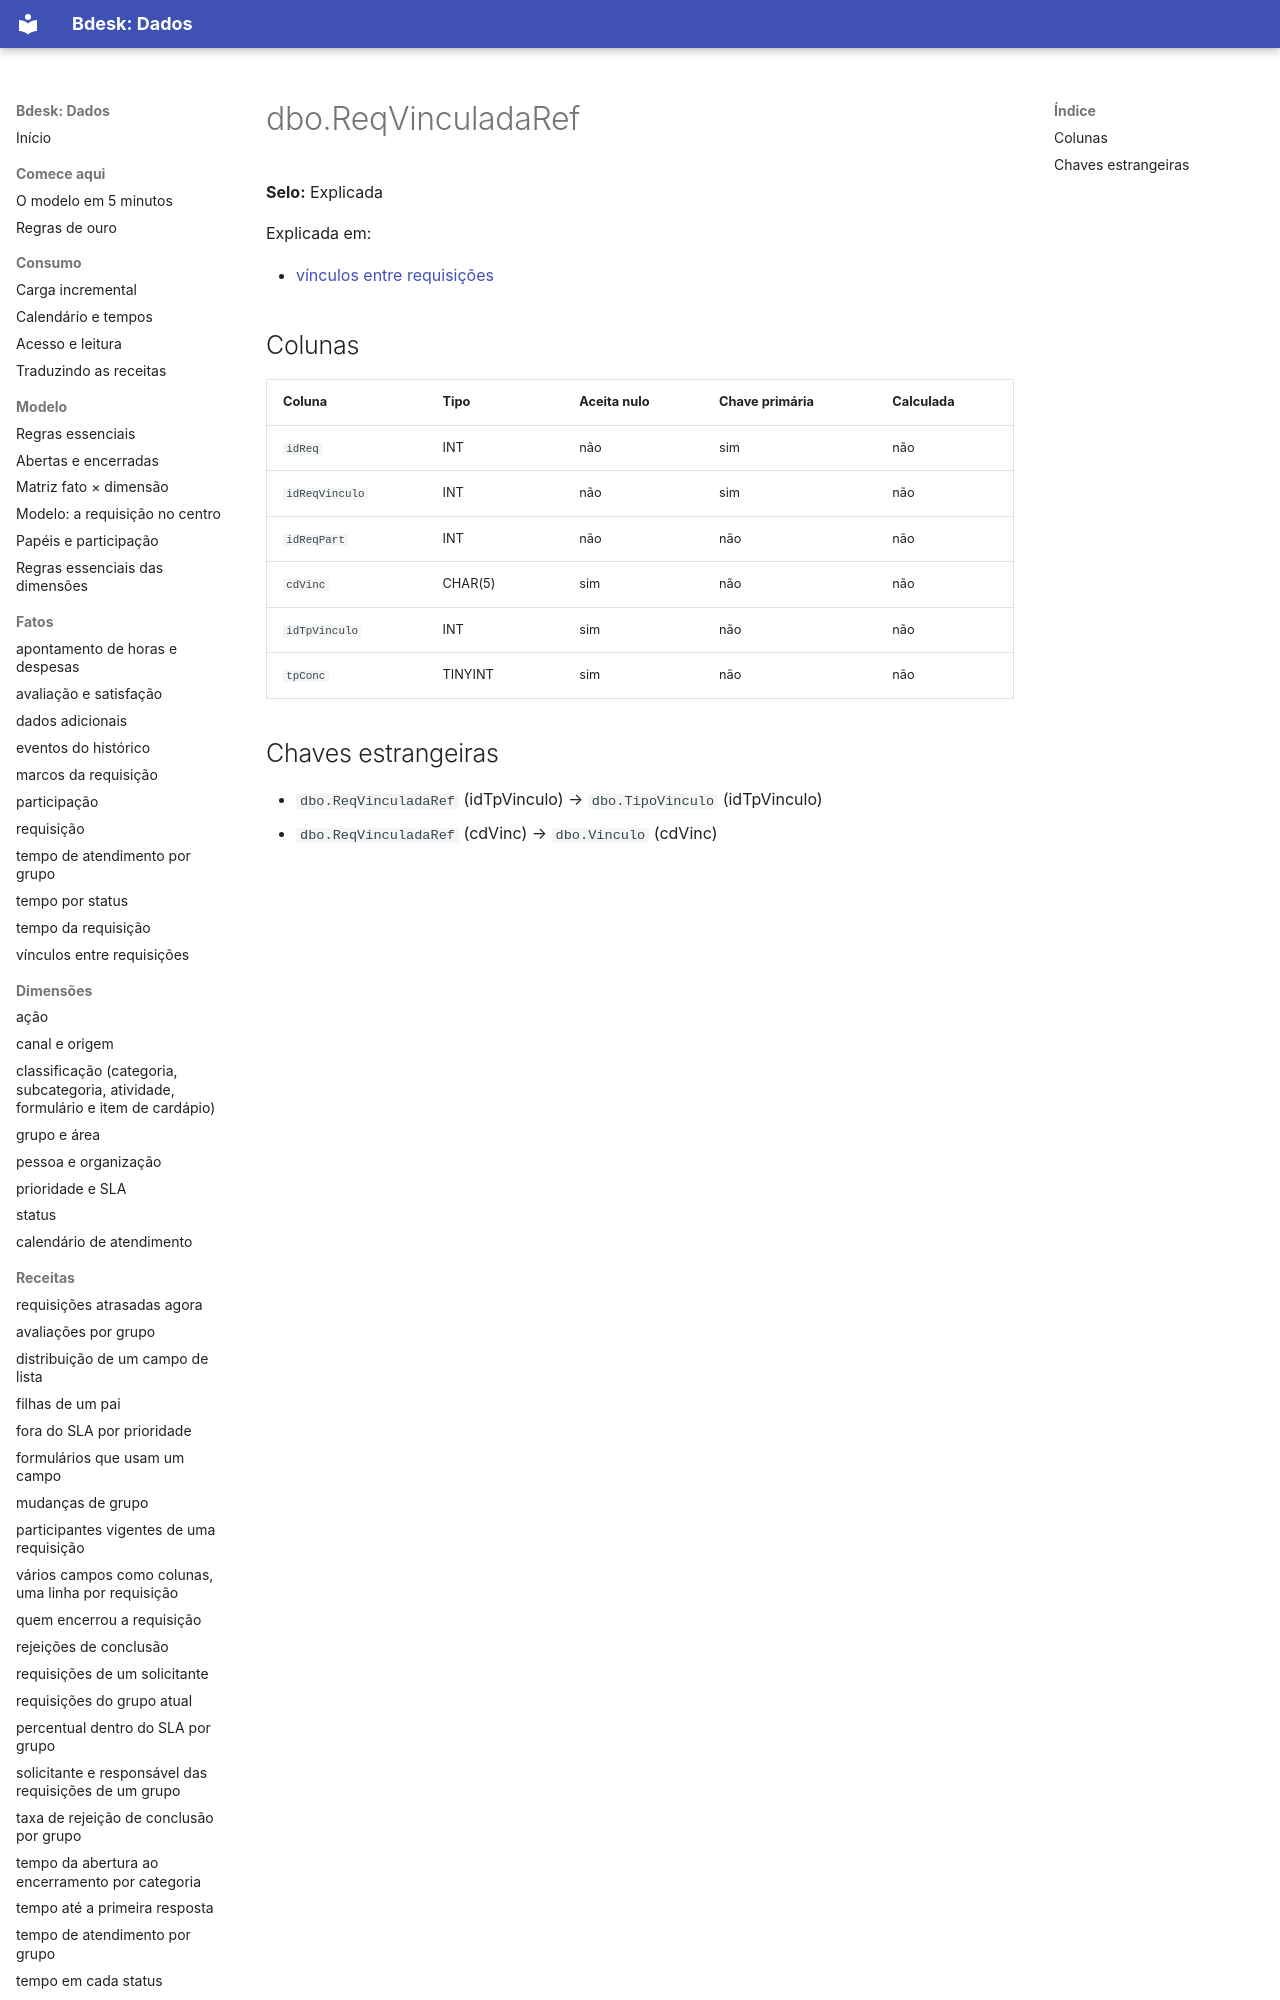

repository: bdeskapp/dados · page: dicionario/dbo-reqvinculadaref/index.html · generator: mkdocs

---
gerado: sincronizacao
---

# dbo.ReqVinculadaRef

**Selo:** Explicada

Explicada em:

- [vínculos entre requisições](../fatos/vinculos.md)

## Colunas

| Coluna | Tipo | Aceita nulo | Chave primária | Calculada |
|---|---|---|---|---|
| `idReq` | INT | não | sim | não |
| `idReqVinculo` | INT | não | sim | não |
| `idReqPart` | INT | não | não | não |
| `cdVinc` | CHAR(5) | sim | não | não |
| `idTpVinculo` | INT | sim | não | não |
| `tpConc` |
